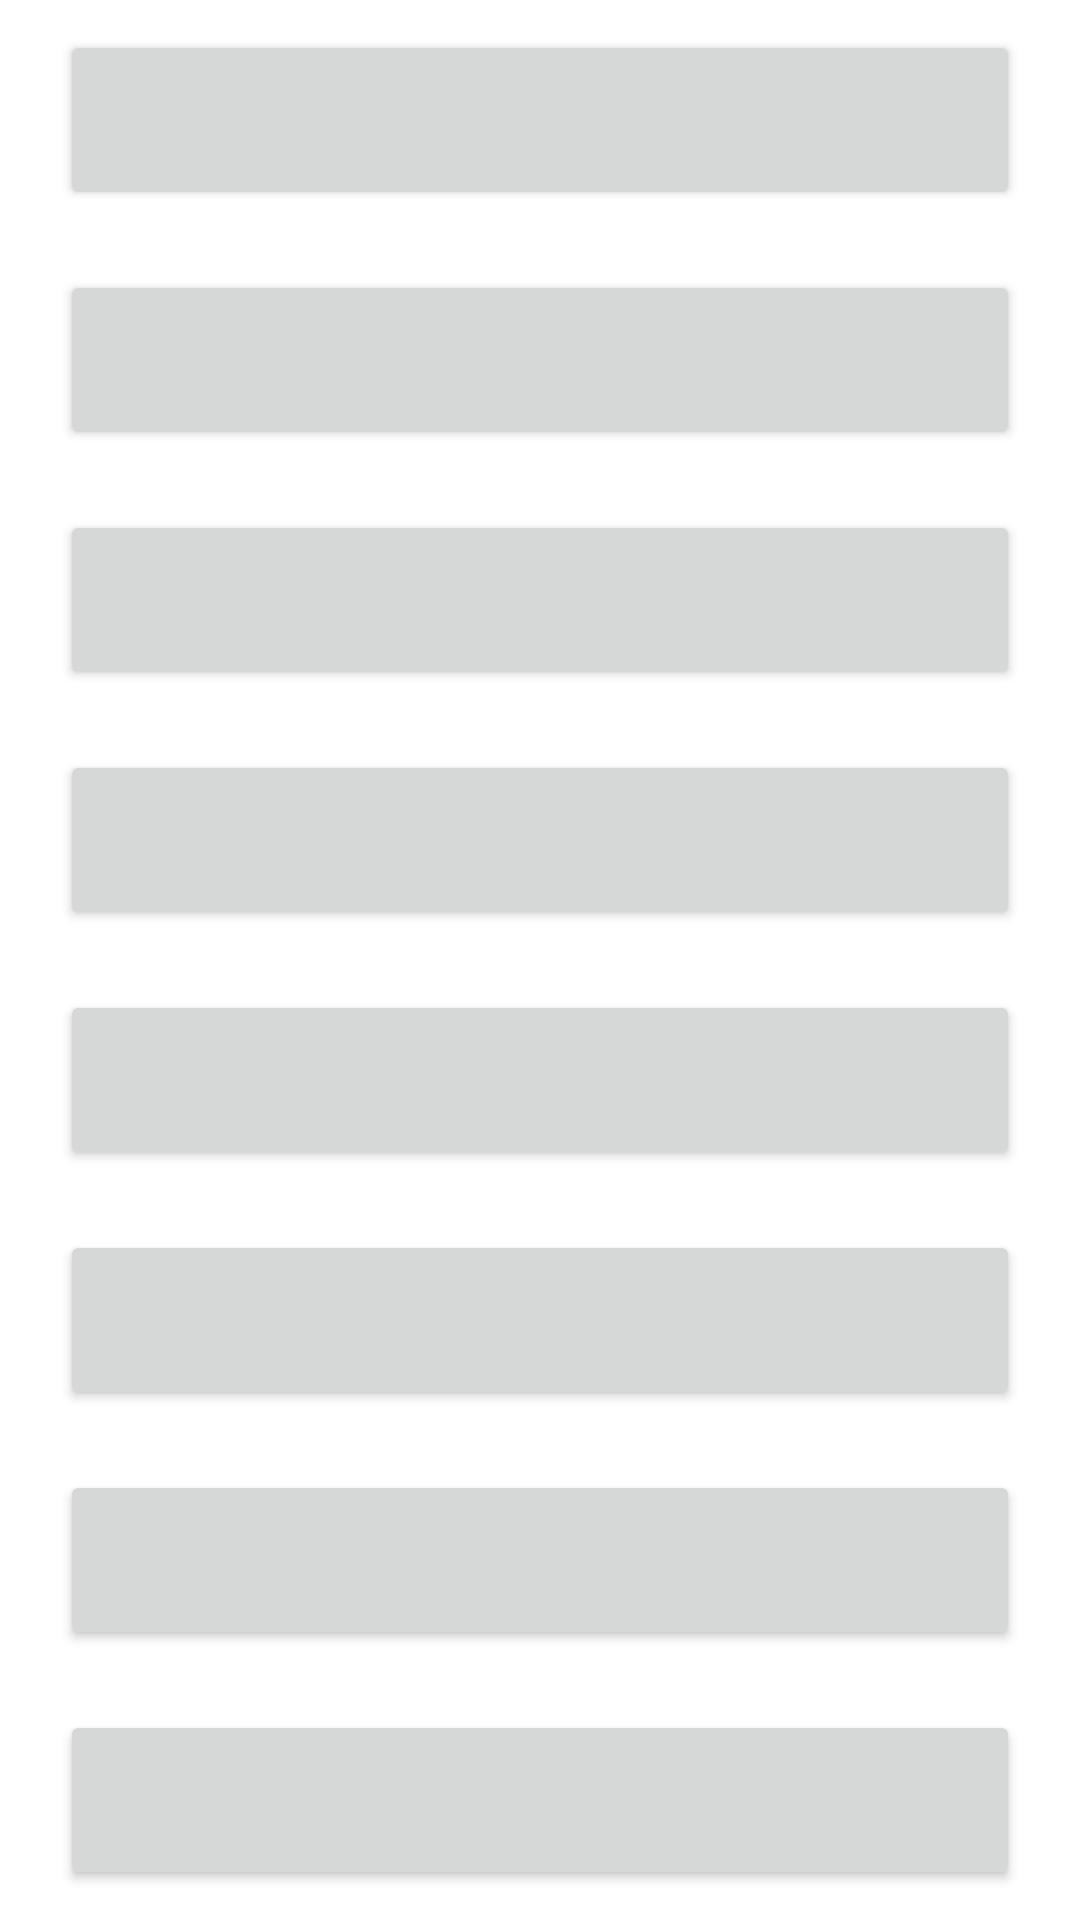

Here is an Android app screen rendered from its layout file. Give the layout XML and the strings, colors and styles it references.
<!-- AndroidManifest.xml: application theme Theme.VideoStudyDemo -->
<!-- res/layout/activity_main.xml -->
<?xml version="1.0" encoding="utf-8"?>
<LinearLayout xmlns:android="http://schemas.android.com/apk/res/android"
    xmlns:tools="http://schemas.android.com/tools"
    android:layout_width="match_parent"
    android:layout_height="match_parent"
    android:orientation="vertical"
    tools:context=".MainActivity">

    <Button
        android:id="@+id/btn_draw_pic"
        android:layout_width="match_parent"
        android:layout_height="0dp"
        android:layout_marginHorizontal="20dp"
        android:layout_marginVertical="10dp"
        android:layout_weight="1" />

    <Button
        android:layout_width="match_parent"
        android:layout_height="0dp"
        android:layout_marginHorizontal="20dp"
        android:layout_marginVertical="10dp"
        android:layout_weight="1" />

    <Button
        android:layout_width="match_parent"
        android:layout_height="0dp"
        android:layout_marginHorizontal="20dp"
        android:layout_marginVertical="10dp"
        android:layout_weight="1" />

    <Button
        android:layout_width="match_parent"
        android:layout_height="0dp"
        android:layout_marginHorizontal="20dp"
        android:layout_marginVertical="10dp"
        android:layout_weight="1" />

    <Button
        android:layout_width="match_parent"
        android:layout_height="0dp"
        android:layout_marginHorizontal="20dp"
        android:layout_marginVertical="10dp"
        android:layout_weight="1" />

    <Button
        android:layout_width="match_parent"
        android:layout_height="0dp"
        android:layout_marginHorizontal="20dp"
        android:layout_marginVertical="10dp"
        android:layout_weight="1" />

    <Button
        android:layout_width="match_parent"
        android:layout_height="0dp"
        android:layout_marginHorizontal="20dp"
        android:layout_marginVertical="10dp"
        android:layout_weight="1" />

    <Button
        android:layout_width="match_parent"
        android:layout_height="0dp"
        android:layout_marginHorizontal="20dp"
        android:layout_marginVertical="10dp"
        android:layout_weight="1" />

</LinearLayout>
<!-- resources referenced by this layout -->
<resources>
  <style name="Theme.VideoStudyDemo" parent="Theme.MaterialComponents.DayNight.DarkActionBar">
          
          <item name="colorPrimary">@color/purple_500</item>
          <item name="colorPrimaryVariant">@color/purple_700</item>
          <item name="colorOnPrimary">@color/white</item>
          
          <item name="colorSecondary">@color/teal_200</item>
          <item name="colorSecondaryVariant">@color/teal_700</item>
          <item name="colorOnSecondary">@color/black</item>
          
          <item name="android:statusBarColor" tools:targetApi="l">?attr/colorPrimaryVariant</item>
          
      </style>
  <!-- not gathered from this repository: default colours our renderer supplied (Android Studio template values) -->
  <color name="purple_500">#FF6200EE</color>
  <color name="purple_700">#FF3700B3</color>
  <color name="teal_200">#FF03DAC5</color>
  <color name="teal_700">#FF018786</color>
  <color name="black">#FF000000</color>
  <color name="white">#FFFFFFFF</color>
</resources>
